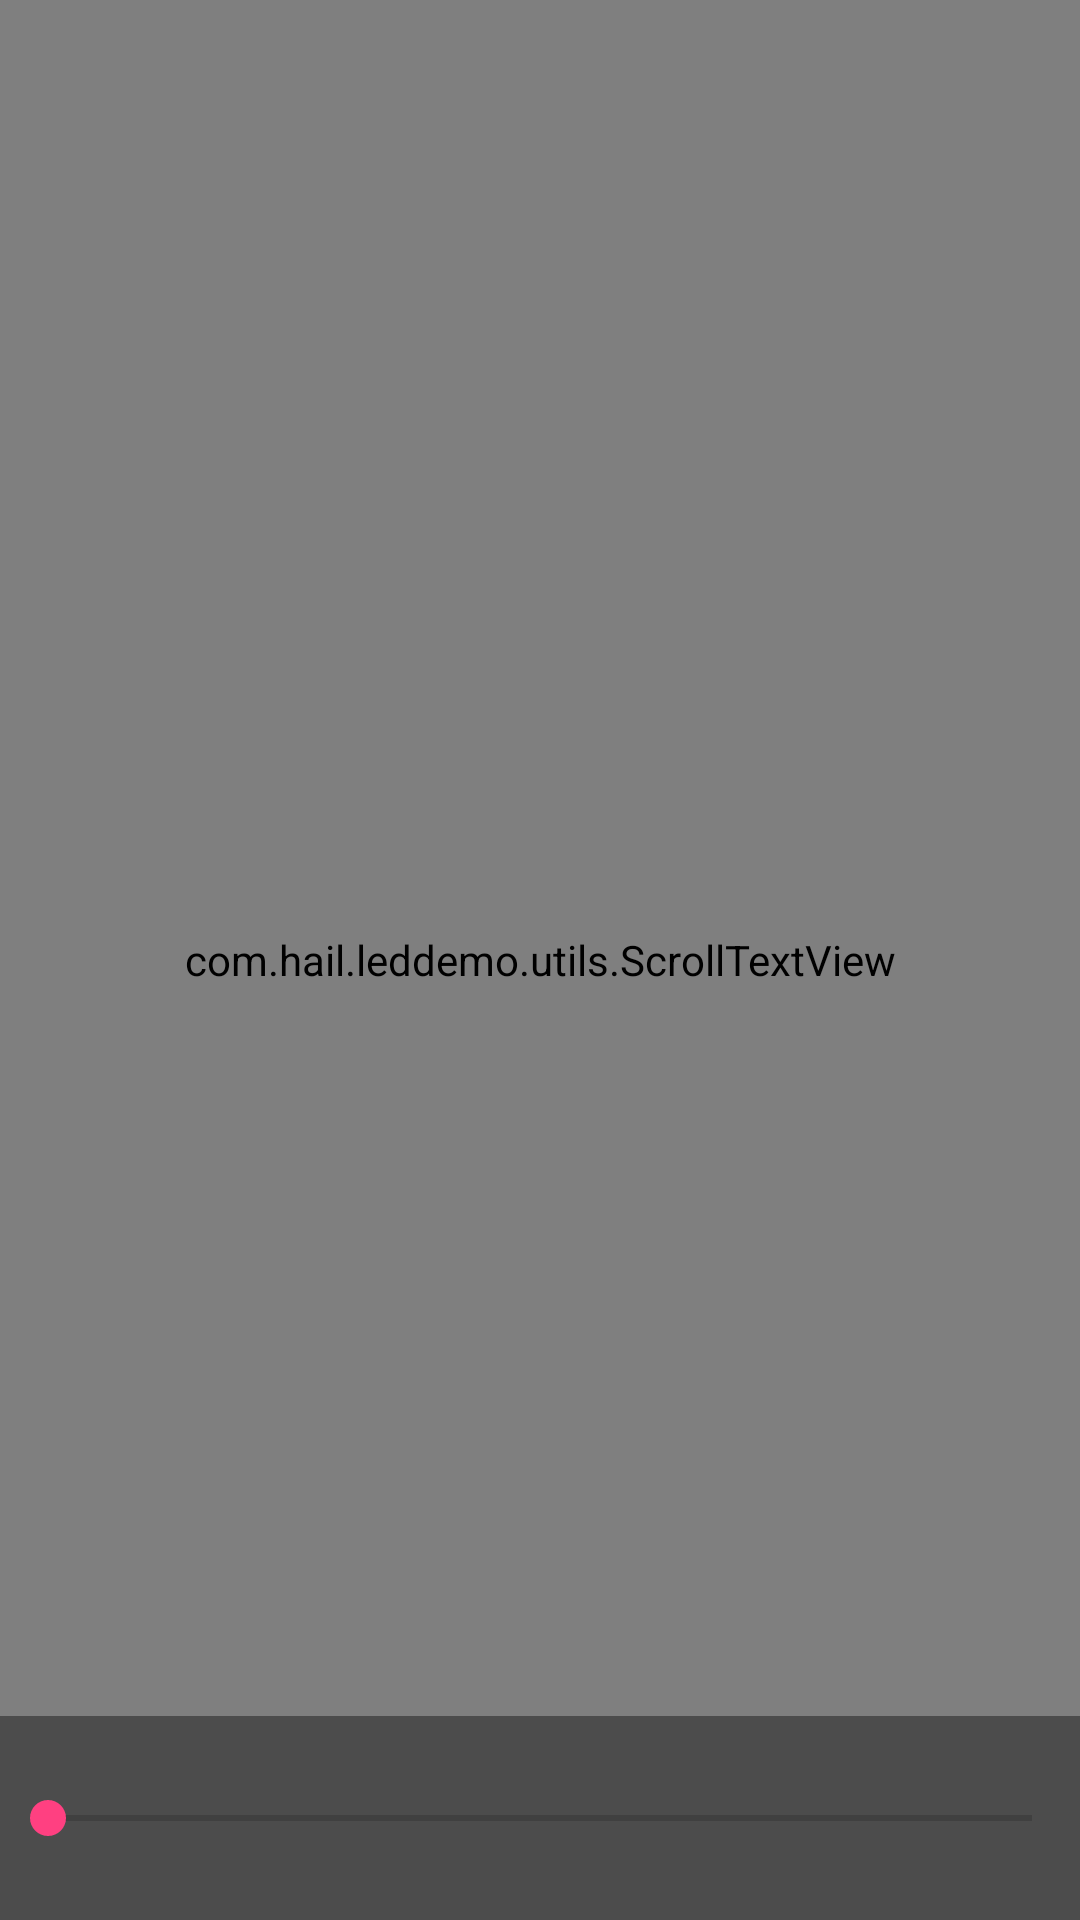

Reconstruct the res/layout file that produces this screen, plus the resources it refers to.
<!-- AndroidManifest.xml: activity theme FullscreenTheme -->
<!-- res/layout/activity_ledsingle.xml -->
<FrameLayout xmlns:android="http://schemas.android.com/apk/res/android"
             xmlns:customAttr="http://schemas.android.com/apk/res-auto"
             xmlns:tools="http://schemas.android.com/tools"
             android:layout_width="match_parent"
             android:layout_height="match_parent"
             tools:context=".LEDSingleActivity">

    
    
    
    
    
    
    
    
    
    
    

    <com.hail.leddemo.utils.ScrollTextView
        android:id="@+id/fullscreen_content"
        android:layout_width="match_parent"
        android:layout_height="match_parent"
        android:background="@color/colorPrimaryDark"
        android:keepScreenOn="true"
        customAttr:clickEnable="true"
        customAttr:isHorizontal="true"
        customAttr:speed="3"
        customAttr:text="@string/app_name"
        customAttr:textColor="#ffffffff"
        customAttr:textSize="50sp"
        customAttr:times="567"/>

    
    <FrameLayout
        android:layout_width="match_parent"
        android:layout_height="match_parent"
        android:fitsSystemWindows="true">

        <LinearLayout
            android:id="@+id/fullscreen_content_controls"
            style="?metaButtonBarStyle"
            android:layout_width="match_parent"
            android:layout_height="wrap_content"
            android:layout_gravity="bottom|center_horizontal"
            android:background="@color/black_overlay"
            android:orientation="horizontal"
            tools:ignore="UselessParent">

            
            
            
            
            
            
            
            <android.support.v7.widget.AppCompatSeekBar
                android:id="@+id/dummy_button"
                style="?metaButtonBarButtonStyle"
                android:layout_width="0dp"
                android:layout_height="wrap_content"
                android:layout_weight="1"
                android:max="100"/>

        </LinearLayout>
    </FrameLayout>

</FrameLayout>
<!-- resources referenced by this layout -->
<resources>
  <color name="black_overlay">#66000000</color>
  <color name="colorPrimaryDark">#303F9F</color>
  <string name="app_name">LEDDemo</string>
  <string name="dummy_content">你好</string>
  <style name="FullscreenTheme" parent="AppTheme">
          <item name="android:actionBarStyle">@style/FullscreenActionBarStyle</item>
          <item name="android:windowActionBarOverlay">true</item>
          <item name="android:windowBackground">@null</item>
          <item name="metaButtonBarStyle">?android:attr/buttonBarStyle</item>
          <item name="metaButtonBarButtonStyle">?android:attr/buttonBarButtonStyle</item>
      </style>
  <style name="AppTheme" parent="Theme.AppCompat.Light.DarkActionBar">
          
          <item name="colorPrimary">@color/colorPrimary</item>
          <item name="colorPrimaryDark">@color/colorPrimaryDark</item>
          <item name="colorAccent">@color/colorAccent</item>
      </style>
  <style name="FullscreenActionBarStyle" parent="Widget.AppCompat.ActionBar">
          <item name="android:background">@color/black_overlay</item>
      </style>
  <color name="colorPrimary">#3F51B5</color>
  <color name="colorAccent">#FF4081</color>
</resources>
